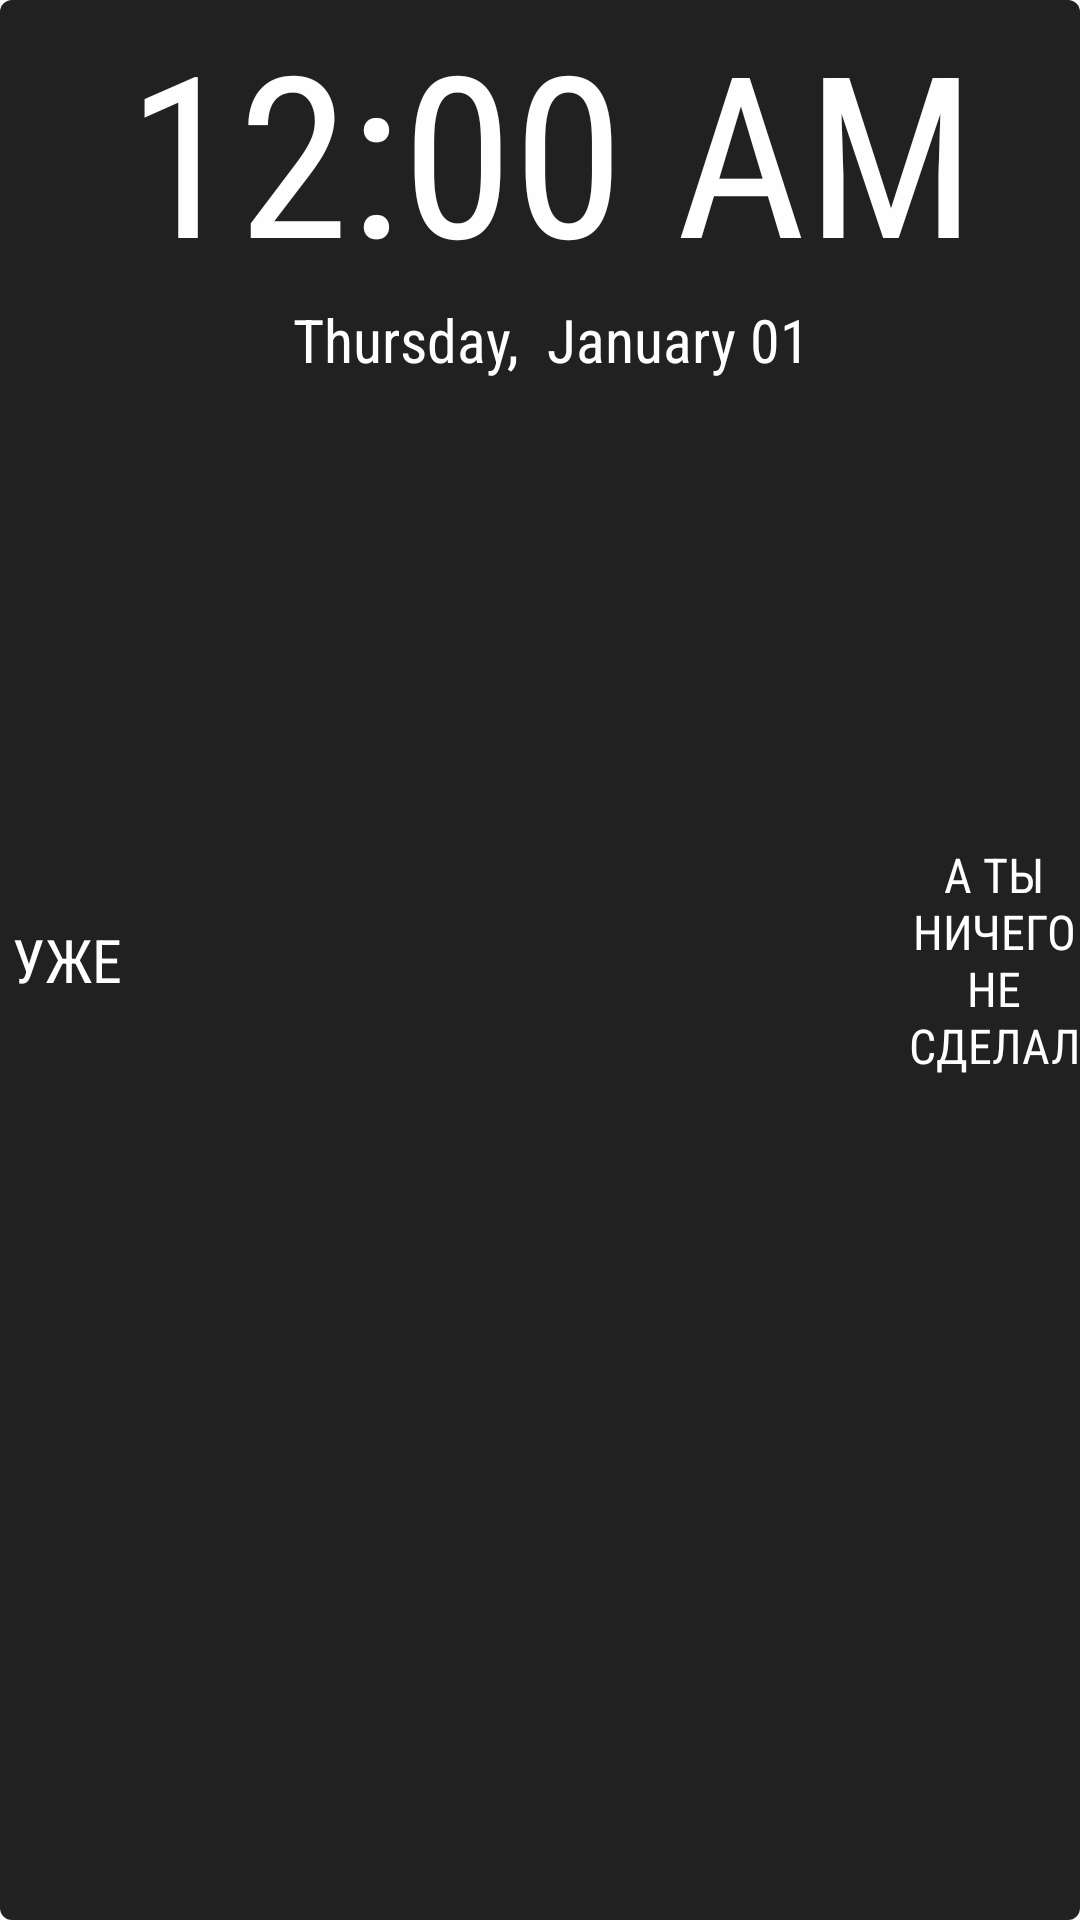

Layout XML and referenced resources for this Android screen:
<!-- AndroidManifest.xml: application theme AppTheme -->
<!-- res/layout/widget_dark.xml -->
<FrameLayout xmlns:android="http://schemas.android.com/apk/res/android"
    android:layout_width="match_parent"
    android:layout_height="130dp"
    android:background="@drawable/card_dark"
    android:minWidth="290dp"
    android:orientation="horizontal">

    <TextView
        style="@style/AppTheme.Widget"
        android:layout_width="wrap_content"
        android:layout_height="match_parent"
        android:layout_gravity="left"
        android:gravity="center"
        android:padding="4dp"
        android:text="@string/already"
        android:textColor="#fefefe"
        android:textSize="20sp" />

    <LinearLayout
        android:layout_width="wrap_content"
        android:layout_height="match_parent"
        android:layout_gravity="center"
        android:layout_marginRight="8dp"
        android:orientation="vertical"
        android:paddingLeft="24dp">

        <TextClock
            android:id="@+id/TextClockD"
            style="@style/AppTheme.Widget"
            android:layout_width="wrap_content"
            android:layout_height="wrap_content"
            android:layout_marginTop="0dp"
            android:gravity="center"
            android:textColor="#fefefe"
            android:textSize="75sp" />

        <TextClock
            android:id="@+id/textClockD"
            style="@style/AppTheme.Widget"
            android:layout_width="wrap_content"
            android:layout_height="wrap_content"
            android:layout_gravity="center_horizontal|bottom"
            android:format12Hour="EEEE,  MMMM dd"
            android:format24Hour="EEEE, dd MMMM"
            android:textColor="#fefefe"
            android:textSize="20sp" />
    </LinearLayout>

    <TextView
        android:id="@+id/doing"
        style="@style/AppTheme.Widget"
        android:layout_width="wrap_content"
        android:layout_height="match_parent"
        android:layout_gravity="right|end"
        android:gravity="center"
        android:text="@string/doing"
        android:textColor="#fefefe"
        android:textSize="16sp" />
</FrameLayout>
<!-- resources referenced by this layout -->
<resources>
  <!-- drawable card_dark (drawable) -->
  <?xml version="1.0" encoding="utf-8"?>
  <selector xmlns:android="http://schemas.android.com/apk/res/android">
      <item>
          <shape android:shape="rectangle">
              <corners android:radius="4dp" />
              <solid android:color="#212121" />
          </shape>
      </item>
  </selector>
  <string name="already">УЖЕ</string>
  <string name="doing">А ТЫ\nНИЧЕГО\nНЕ\nСДЕЛАЛ</string>
  <style name="AppTheme.Widget">
          <item name="android:fontFamily">sans-serif-condensed</item>
      </style>
  <style name="AppTheme" parent="Theme.AppCompat.Light.DarkActionBar">
          
          <item name="android:windowNoTitle">true</item>
          <item name="windowActionBar">false</item>
          <item name="colorPrimary">@color/colorPrimary</item>
          <item name="colorPrimaryDark">@color/colorPrimaryDark</item>
          <item name="colorAccent">@color/colorAccent</item>
          <item name="android:windowTranslucentStatus">true</item>
      </style>
  <color name="colorPrimary">#FF795548</color>
  <color name="colorPrimaryDark">#FF5D4037</color>
  <color name="colorAccent">#FF8D6E63</color>
</resources>
